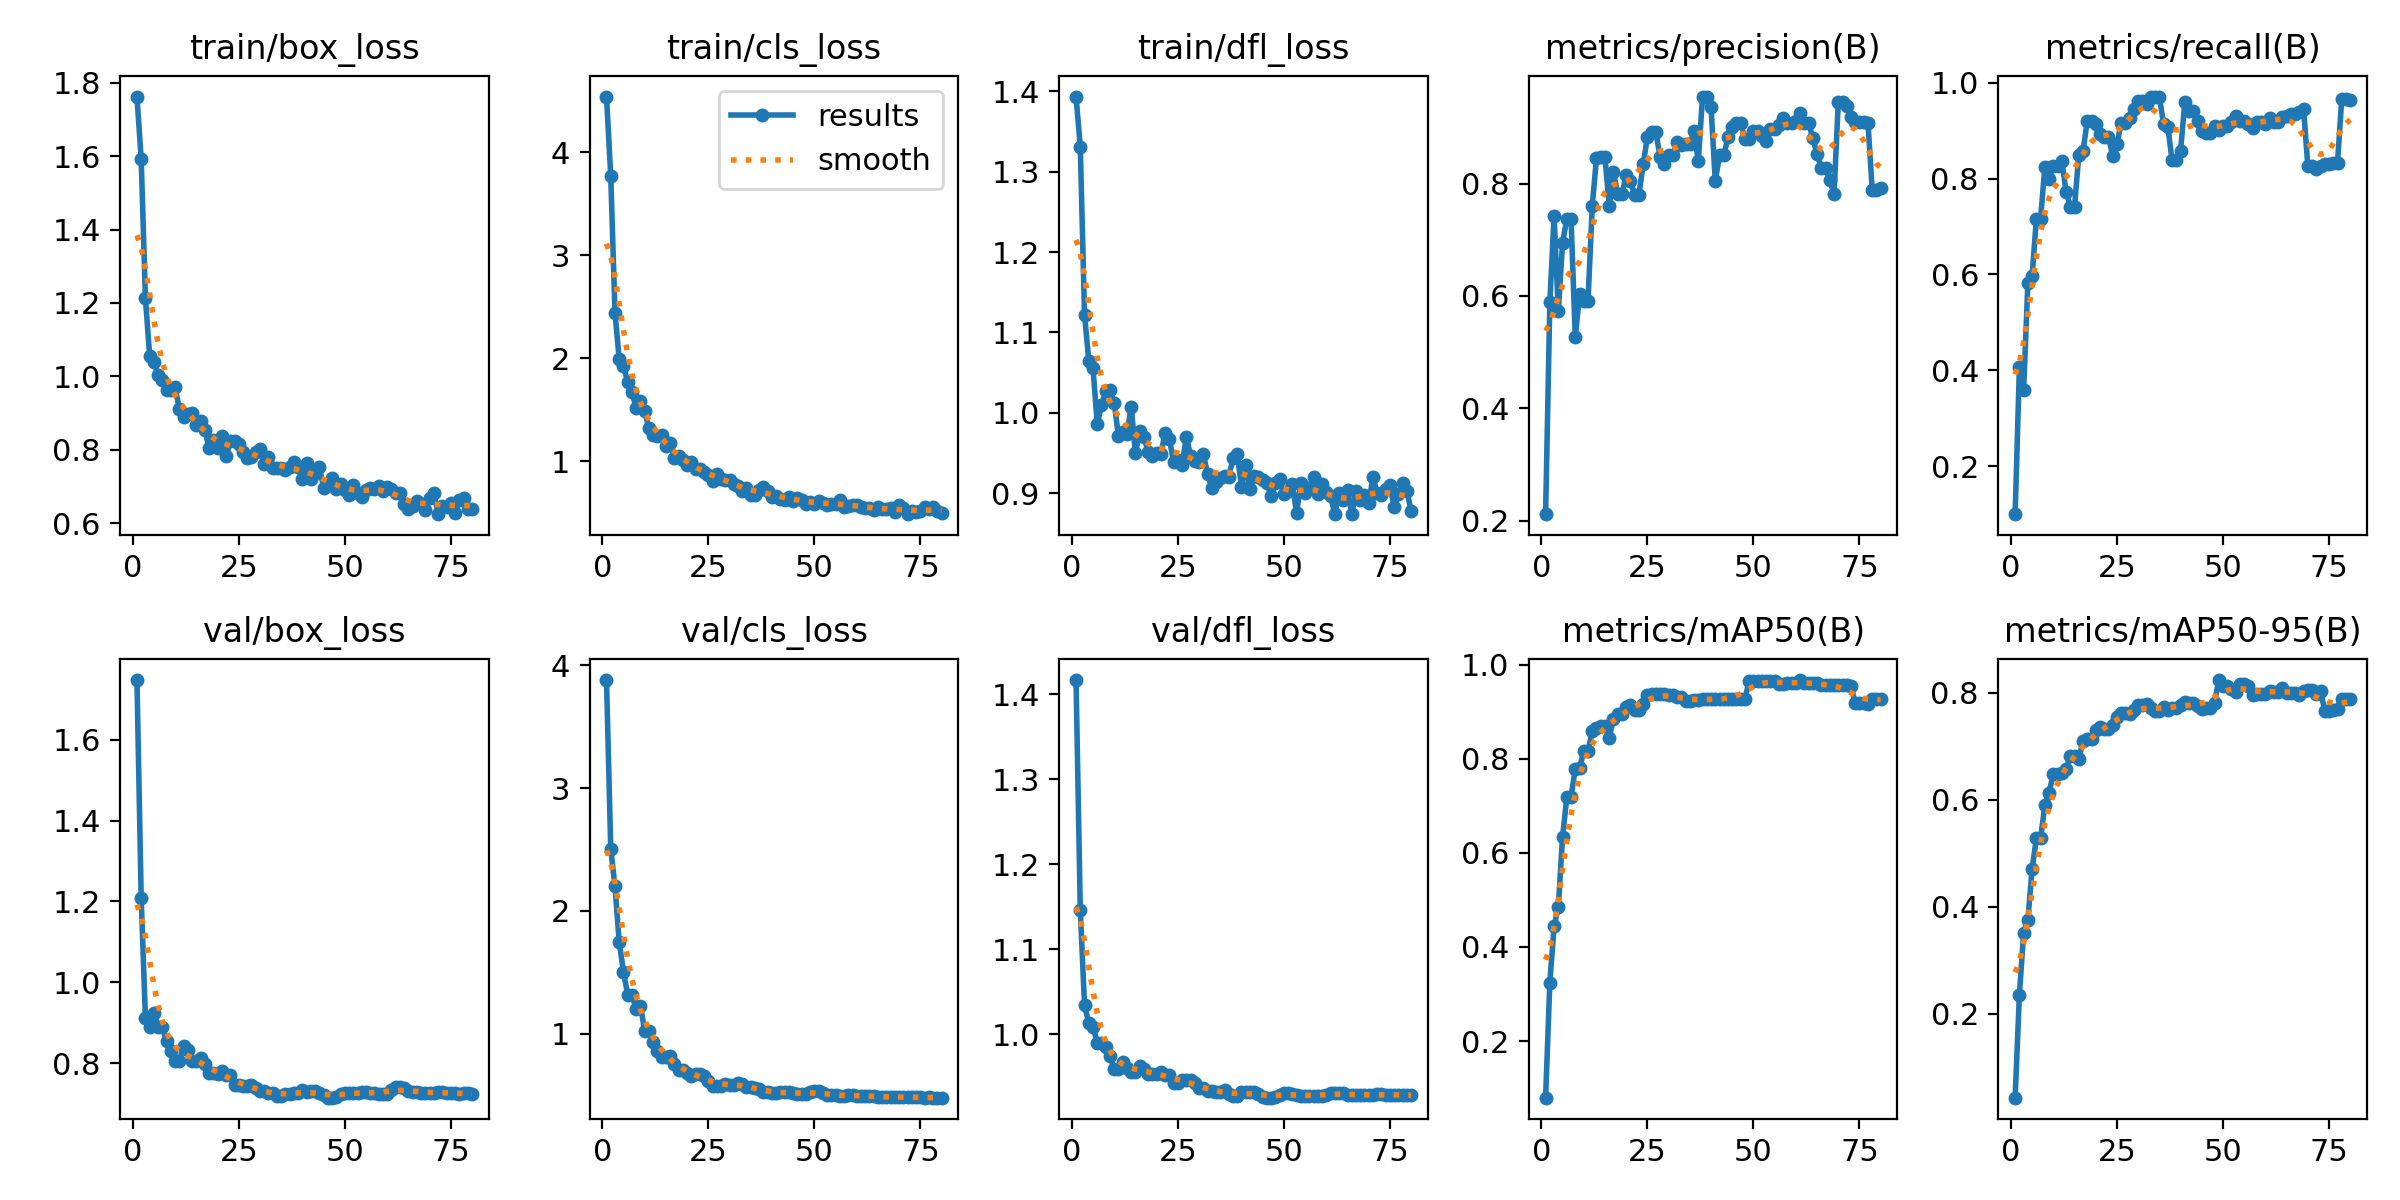

Source data for this figure (header and first rows):
epoch, time, train/box_loss, train/cls_loss, train/dfl_loss, metrics/precision(B), metrics/recall(B), metrics/mAP50(B), metrics/mAP50-95(B), val/box_loss, val/cls_loss, val/dfl_loss, lr/pg0, lr/pg1, lr/pg2
1, 1.318, 1.763, 4.543, 1.394, 0.2113, 0.09946, 0.07985, 0.04293, 1.747, 3.88, 1.417, 5.5e-05, 5.5e-05, 5.5e-05
2, 2.425, 1.592, 3.773, 1.331, 0.5887, 0.4058, 0.3245, 0.2357, 1.209, 2.506, 1.146, 0.0001136, 0.0001136, 0.0001136
3, 3.59, 1.213, 2.442, 1.122, 0.7419, 0.3593, 0.444, 0.3508, 0.912, 2.199, 1.034, 0.0001707, 0.0001707, 0.0001707
4, 4.828, 1.055, 1.99, 1.065, 0.5725, 0.582, 0.4849, 0.3757, 0.8912, 1.746, 1.013, 0.0002263, 0.0002263, 0.0002263
5, 5.94, 1.038, 1.922, 1.056, 0.6951, 0.5958, 0.6339, 0.4707, 0.9258, 1.503, 1.009, 0.0002804, 0.0002804, 0.0002804
6, 6.981, 1.004, 1.768, 0.9863, 0.737, 0.7167, 0.7181, 0.5281, 0.8892, 1.318, 0.9897, 0.000333, 0.000333, 0.000333
7, 8.023, 0.99, 1.67, 1.009, 0.737, 0.7167, 0.7181, 0.5281, 0.8892, 1.318, 0.9897, 0.0003842, 0.0003842, 0.0003842
8, 9.072, 0.9626, 1.519, 1.027, 0.5262, 0.8239, 0.7792, 0.5896, 0.8555, 1.198, 0.9846, 0.0004339, 0.0004339, 0.0004339
9, 10.1, 0.9617, 1.59, 1.029, 0.6027, 0.7997, 0.7802, 0.6137, 0.8309, 1.229, 0.9738, 0.0004505, 0.0004505, 0.0004505
10, 11.14, 0.9698, 1.488, 1.012, 0.5915, 0.8258, 0.8167, 0.6487, 0.8073, 1.025, 0.9592, 0.0004443, 0.0004443, 0.0004443
11, 12.16, 0.9104, 1.319, 0.9712, 0.5915, 0.8258, 0.8167, 0.6487, 0.8073, 1.025, 0.9592, 0.0004381, 0.0004381, 0.0004381
12, 13.18, 0.889, 1.257, 0.9767, 0.7604, 0.8366, 0.8581, 0.6494, 0.8428, 0.9333, 0.9667, 0.0004319, 0.0004319, 0.0004319
13, 14.2, 0.8978, 1.242, 0.974, 0.846, 0.7729, 0.8643, 0.6569, 0.8336, 0.8572, 0.9603, 0.0004258, 0.0004258, 0.0004258
14, 15.22, 0.8992, 1.251, 1.008, 0.8469, 0.7415, 0.8703, 0.6827, 0.8073, 0.8068, 0.9555, 0.0004196, 0.0004196, 0.0004196
15, 16.22, 0.8675, 1.148, 0.9495, 0.8469, 0.7415, 0.8703, 0.6827, 0.8073, 0.8068, 0.9555, 0.0004134, 0.0004134, 0.0004134
16, 17.23, 0.8789, 1.174, 0.9779, 0.7602, 0.8485, 0.8446, 0.6758, 0.8144, 0.8157, 0.9619, 0.0004072, 0.0004072, 0.0004072
17, 18.21, 0.8537, 1.027, 0.9695, 0.8208, 0.8577, 0.8854, 0.7105, 0.7994, 0.7549, 0.9595, 0.000401, 0.000401, 0.000401
18, 19.23, 0.8052, 1.046, 0.9518, 0.7819, 0.9202, 0.8954, 0.7136, 0.7762, 0.7045, 0.9527, 0.0003948, 0.0003948, 0.0003948
19, 20.24, 0.8265, 1.011, 0.9469, 0.7819, 0.9202, 0.8954, 0.7136, 0.7762, 0.7045, 0.9527, 0.0003886, 0.0003886, 0.0003886
20, 21.24, 0.8046, 0.9669, 0.9502, 0.8151, 0.9139, 0.9108, 0.731, 0.7731, 0.6815, 0.9536, 0.0003824, 0.0003824, 0.0003824
21, 22.25, 0.837, 0.9922, 0.9484, 0.8044, 0.8936, 0.9151, 0.736, 0.7817, 0.6525, 0.9551, 0.0003763, 0.0003763, 0.0003763
22, 23.25, 0.7821, 0.9204, 0.9754, 0.7806, 0.8863, 0.9043, 0.733, 0.7711, 0.6697, 0.952, 0.0003701, 0.0003701, 0.0003701
23, 24.21, 0.8232, 0.9219, 0.9674, 0.7806, 0.8863, 0.9043, 0.733, 0.7711, 0.6697, 0.952, 0.0003639, 0.0003639, 0.0003639
24, 25.27, 0.8231, 0.8954, 0.9387, 0.8342, 0.8482, 0.9163, 0.7398, 0.7469, 0.6547, 0.9426, 0.0003577, 0.0003577, 0.0003577
25, 26.27, 0.8166, 0.8693, 0.9413, 0.8834, 0.8719, 0.9347, 0.7541, 0.7459, 0.6112, 0.9427, 0.0003515, 0.0003515, 0.0003515
26, 27.25, 0.795, 0.806, 0.9348, 0.8919, 0.9169, 0.9373, 0.7622, 0.7444, 0.5735, 0.9462, 0.0003453, 0.0003453, 0.0003453
27, 28.23, 0.7778, 0.8801, 0.9704, 0.8919, 0.9169, 0.9373, 0.7622, 0.7444, 0.5735, 0.9462, 0.0003391, 0.0003391, 0.0003391
28, 29.2, 0.7799, 0.8299, 0.9468, 0.8468, 0.9265, 0.9384, 0.7612, 0.7467, 0.5765, 0.946, 0.0003329, 0.0003329, 0.0003329
29, 30.15, 0.7934, 0.8175, 0.9405, 0.8355, 0.9451, 0.9385, 0.769, 0.7401, 0.5893, 0.9429, 0.0003268, 0.0003268, 0.0003268
30, 31.14, 0.8005, 0.8206, 0.9386, 0.8511, 0.9618, 0.9359, 0.7767, 0.7309, 0.583, 0.9362, 0.0003206, 0.0003206, 0.0003206
31, 32.1, 0.7613, 0.7781, 0.9489, 0.8511, 0.9618, 0.9359, 0.7767, 0.7309, 0.583, 0.9362, 0.0003144, 0.0003144, 0.0003144
32, 33.06, 0.7801, 0.7617, 0.9238, 0.8736, 0.9557, 0.9303, 0.7792, 0.7265, 0.5977, 0.9331, 0.0003082, 0.0003082, 0.0003082
33, 34.05, 0.7509, 0.7115, 0.907, 0.8682, 0.9714, 0.9306, 0.7716, 0.7264, 0.5931, 0.9334, 0.000302, 0.000302, 0.000302
34, 35.01, 0.7497, 0.7431, 0.9136, 0.8704, 0.9709, 0.9219, 0.767, 0.7188, 0.5681, 0.9323, 0.0002958, 0.0002958, 0.0002958
35, 35.94, 0.7493, 0.6743, 0.9189, 0.8704, 0.9709, 0.9219, 0.767, 0.7188, 0.5681, 0.9323, 0.0002896, 0.0002896, 0.0002896
36, 36.88, 0.7448, 0.6761, 0.9211, 0.8937, 0.9135, 0.9243, 0.773, 0.7256, 0.5598, 0.9344, 0.0002834, 0.0002834, 0.0002834
37, 37.81, 0.7528, 0.7188, 0.9204, 0.84, 0.9082, 0.9251, 0.769, 0.7237, 0.5515, 0.929, 0.0002772, 0.0002772, 0.0002772
38, 38.76, 0.7652, 0.7511, 0.9435, 0.9552, 0.8379, 0.9262, 0.7713, 0.7263, 0.5259, 0.9267, 0.0002711, 0.0002711, 0.0002711
39, 39.7, 0.7519, 0.7107, 0.9491, 0.9552, 0.8379, 0.9262, 0.7713, 0.7263, 0.5259, 0.9267, 0.0002649, 0.0002649, 0.0002649
40, 40.71, 0.7194, 0.6511, 0.9081, 0.9366, 0.8586, 0.9268, 0.7775, 0.7343, 0.5138, 0.9313, 0.0002587, 0.0002587, 0.0002587
41, 41.67, 0.7642, 0.6602, 0.9349, 0.8049, 0.9596, 0.9267, 0.7837, 0.7295, 0.5155, 0.9322, 0.0002525, 0.0002525, 0.0002525
42, 42.63, 0.7195, 0.6358, 0.9054, 0.8503, 0.9411, 0.9271, 0.7805, 0.7322, 0.5247, 0.9322, 0.0002463, 0.0002463, 0.0002463
43, 43.58, 0.7357, 0.6268, 0.922, 0.8503, 0.9411, 0.9271, 0.7805, 0.7322, 0.5247, 0.9322, 0.0002401, 0.0002401, 0.0002401
44, 44.53, 0.7521, 0.6572, 0.9206, 0.8823, 0.9199, 0.9262, 0.7751, 0.7281, 0.5269, 0.929, 0.0002339, 0.0002339, 0.0002339
45, 45.46, 0.6968, 0.615, 0.9162, 0.9005, 0.8995, 0.9262, 0.7703, 0.7231, 0.5135, 0.9265, 0.0002278, 0.0002278, 0.0002278
46, 46.41, 0.7028, 0.6468, 0.9125, 0.9082, 0.8952, 0.9264, 0.7712, 0.7156, 0.5056, 0.9252, 0.0002216, 0.0002216, 0.0002216
47, 47.34, 0.7231, 0.6234, 0.8964, 0.9082, 0.8952, 0.9264, 0.7712, 0.7156, 0.5056, 0.9252, 0.0002154, 0.0002154, 0.0002154
48, 48.28, 0.6941, 0.5839, 0.9121, 0.8795, 0.9102, 0.9272, 0.7814, 0.716, 0.512, 0.9264, 0.0002092, 0.0002092, 0.0002092
49, 49.2, 0.7069, 0.6016, 0.9175, 0.8788, 0.9015, 0.9658, 0.8241, 0.7237, 0.5257, 0.9287, 0.000203, 0.000203, 0.000203
50, 50.2, 0.6907, 0.5827, 0.8992, 0.8936, 0.9102, 0.9652, 0.8134, 0.7269, 0.5345, 0.9303, 0.0001968, 0.0001968, 0.0001968
51, 51.14, 0.6762, 0.6092, 0.9025, 0.8936, 0.9102, 0.9652, 0.8134, 0.7269, 0.5345, 0.9303, 0.0001906, 0.0001906, 0.0001906
52, 52.09, 0.7029, 0.5987, 0.9115, 0.8851, 0.9182, 0.9644, 0.8068, 0.7273, 0.5174, 0.9297, 0.0001844, 0.0001844, 0.0001844
53, 53.03, 0.681, 0.5738, 0.8756, 0.8761, 0.9311, 0.9648, 0.8008, 0.7278, 0.5014, 0.9282, 0.0001782, 0.0001782, 0.0001782
54, 53.98, 0.6707, 0.5873, 0.9126, 0.898, 0.9206, 0.9655, 0.816, 0.7294, 0.4972, 0.9278, 0.0001721, 0.0001721, 0.0001721
55, 54.92, 0.691, 0.5837, 0.9008, 0.898, 0.9206, 0.9655, 0.816, 0.7294, 0.4972, 0.9278, 0.0001659, 0.0001659, 0.0001659
56, 55.86, 0.6947, 0.6228, 0.9062, 0.9044, 0.9151, 0.9592, 0.8131, 0.7282, 0.4965, 0.9267, 0.0001597, 0.0001597, 0.0001597
57, 56.81, 0.6922, 0.5576, 0.9206, 0.9163, 0.9065, 0.9596, 0.7964, 0.7259, 0.4921, 0.9274, 0.0001535, 0.0001535, 0.0001535
58, 57.75, 0.7009, 0.5651, 0.8991, 0.9084, 0.9188, 0.9605, 0.7988, 0.7249, 0.4981, 0.9276, 0.0001473, 0.0001473, 0.0001473
59, 58.75, 0.6876, 0.5781, 0.9113, 0.9084, 0.9188, 0.9605, 0.7988, 0.7249, 0.4981, 0.9276, 0.0001411, 0.0001411, 0.0001411
60, 59.69, 0.6982, 0.5772, 0.9017, 0.9112, 0.9148, 0.9605, 0.7985, 0.7254, 0.4959, 0.9285, 0.0001349, 0.0001349, 0.0001349
... 20 more rows
